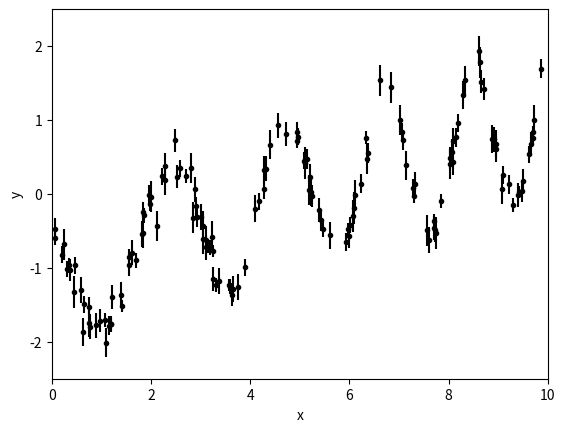

This figure's Python source: (Note: this script raises an exception after producing the figure.)
%matplotlib inline
%config IPython.matplotlib.backend = "retina"
from matplotlib import rcParams
rcParams["savefig.dpi"] = 100

import numpy as np
import matplotlib.pyplot as plt
np.random.seed(42)

t = np.sort(np.random.uniform(0, 10, 147))  # The input coordinates must be sorted
yerr = np.random.uniform(0.08, 0.22, len(t))
y = 0.2 * (t-5) + np.sin(3*t + 0.1*(t-5)**2) + yerr * np.random.randn(len(t))

plt.errorbar(t, y, yerr=yerr, fmt=".k", capsize=0)
plt.xlabel("x")
plt.ylabel("y")
plt.xlim(0, 10)
plt.ylim(-2.5, 2.5);

import genrp
from genrp import kernels

# A periodic component
Q = 1.0
w0 = 3.0
S0 = np.var(y) / (w0 * Q)
kernel = kernels.SHOTerm(np.log(S0), np.log(Q), np.log(w0))

# A non-periodic component
Q = 1.0 / np.sqrt(2.0)
w0 = 3.0
S0 = np.var(y) / (w0 * Q)
kernel += kernels.SHOTerm(np.log(S0), np.log(Q), np.log(w0))

gp = genrp.GP(kernel, mean=np.mean(y), fit_mean=True)
gp.compute(t, yerr)
print("Initial log likelihood: {0}".format(gp.log_likelihood(y)))

x = np.linspace(0, 10, 5000)
initial_mu, initial_var = gp.predict(y, x, return_var=True)

initial_color = "#1f77b4"
plt.errorbar(t, y, yerr=yerr, fmt=".k", capsize=0)
plt.plot(x, initial_mu, color=initial_color)
plt.fill_between(x, initial_mu + np.sqrt(initial_var),
                 initial_mu - np.sqrt(initial_var),
                 color=initial_color, alpha=0.3)
plt.xlabel("x")
plt.ylabel("y")
plt.xlim(0, 10)
plt.ylim(-2.5, 2.5)

plt.figure()
omega = np.linspace(0.1, 10, 5000)
initial_psd = gp.kernel.get_psd(omega)
plt.plot(omega, initial_psd, color=initial_color)
plt.yscale("log")
plt.xscale("log")
plt.xlim(1, 10)
plt.xlabel("$\omega$")
plt.ylabel("$S(\omega)$");

gp.get_parameter_dict()

gp.freeze_parameter("kernel:k2:log_Q")
gp.get_parameter_dict()

from scipy.optimize import minimize

def neg_log_like(params, y, gp):
    gp.set_parameter_vector(params)
    return -gp.log_likelihood(y)

initial_params = gp.get_parameter_vector()
bounds = [(-15, 15) for _ in range(len(initial_params))]

r = minimize(neg_log_like, initial_params, method="L-BFGS-B", bounds=bounds, args=(y, gp))
gp.set_parameter_vector(r.x)
print(r)

gp.get_parameter_dict()

mu, var = gp.predict(y, x, return_var=True)

ml_color = "#ff7f0e"
plt.errorbar(t, y, yerr=yerr, fmt=".k", capsize=0)
plt.plot(x, initial_mu, color=initial_color)
plt.fill_between(x, initial_mu + np.sqrt(initial_var),
                 initial_mu - np.sqrt(initial_var),
                 color=initial_color, alpha=0.3)
plt.plot(x, mu, color=ml_color)
plt.fill_between(x, mu + np.sqrt(var), mu - np.sqrt(var), color=ml_color, alpha=0.3)
plt.xlabel("x")
plt.ylabel("y")
plt.xlim(0, 10)
plt.ylim(-2.5, 2.5)

plt.figure()
psd = gp.kernel.get_psd(omega)
plt.plot(omega, initial_psd, color=initial_color, label="initial")
plt.plot(omega, psd, color=ml_color, label="max likelihood")
plt.legend(loc=3, fontsize=12)

# Let's plot each component of the PSD:
for k in gp.kernel.terms:
    plt.plot(omega, k.get_psd(omega), "--", color=ml_color)

plt.yscale("log")
plt.xscale("log")
plt.xlim(omega[0], omega[-1])
plt.xlabel("$\omega$")
plt.ylabel("$S(\omega)$");



